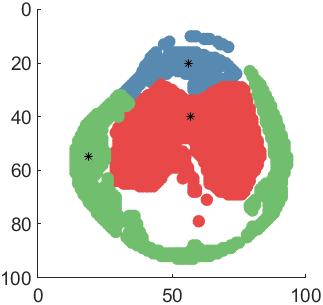

Values plotted in this chart, from the file beside it:
Index, X-coordinate, Y-coordinate, Intensity, Labels
1158, 10, 57, 255, 1
1159, 10, 58, 255, 1
1160, 10, 59, 255, 1
1273, 11, 62, 255, 1
1274, 11, 63, 255, 1
1275, 11, 64, 255, 1
1370, 12, 49, 255, 1
1388, 12, 67, 255, 1
1478, 13, 47, 255, 1
1499, 13, 68, 255, 1
1500, 13, 69, 255, 1
1612, 14, 71, 255, 1
1805, 16, 44, 255, 1
1810, 16, 49, 255, 1
1811, 16, 50, 255, 1
1812, 16, 51, 255, 1
1813, 16, 52, 255, 1
1814, 16, 53, 255, 1
1815, 16, 54, 255, 1
1816, 16, 55, 255, 1
1817, 16, 56, 255, 1
1818, 16, 57, 255, 1
1819, 16, 58, 255, 1
1820, 16, 59, 255, 1
1914, 17, 43, 255, 1
1920, 17, 49, 255, 1
1921, 17, 50, 255, 1
1922, 17, 51, 255, 1
1923, 17, 52, 255, 1
1924, 17, 53, 255, 1
1925, 17, 54, 255, 1
1926, 17, 55, 255, 1
1927, 17, 56, 255, 1
1928, 17, 57, 255, 1
1929, 17, 58, 255, 1
1930, 17, 59, 255, 1
1931, 17, 60, 255, 1
1932, 17, 61, 255, 1
1933, 17, 62, 255, 1
2023, 18, 42, 255, 1
2024, 18, 43, 255, 1
2029, 18, 48, 255, 1
2030, 18, 49, 255, 1
2031, 18, 50, 255, 1
2032, 18, 51, 255, 1
2033, 18, 52, 255, 1
2034, 18, 53, 255, 1
2035, 18, 54, 255, 1
2036, 18, 55, 255, 1
2037, 18, 56, 255, 1
2038, 18, 57, 255, 1
2039, 18, 58, 255, 1
2040, 18, 59, 255, 1
2041, 18, 60, 255, 1
2042, 18, 61, 255, 1
2043, 18, 62, 255, 1
2044, 18, 63, 255, 1
2045, 18, 64, 255, 1
2046, 18, 65, 255, 1
2047, 18, 66, 255, 1
... 2,630 more rows
